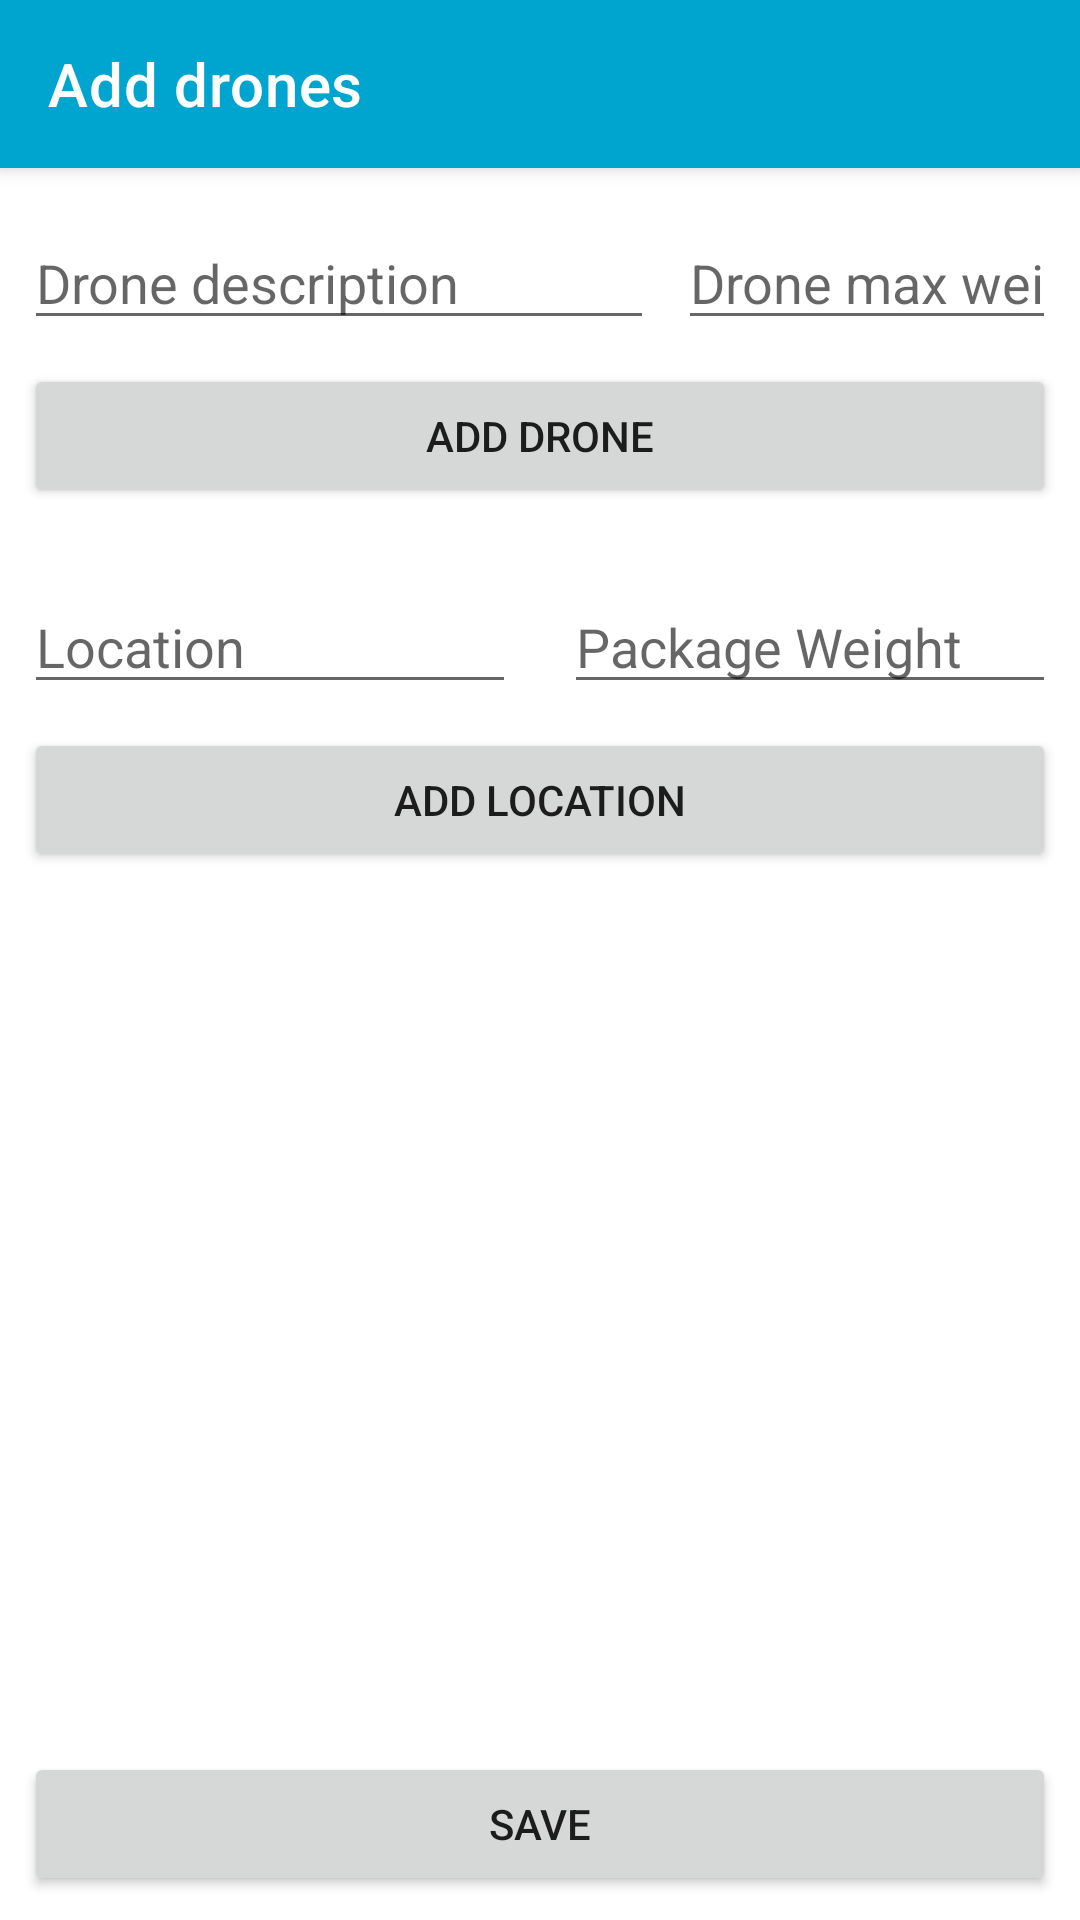

The Android layout XML behind this screen, and the referenced resources:
<!-- AndroidManifest.xml: application theme Theme.Dronedelivery -->
<!-- res/layout/activity_drone_form.xml -->
<?xml version="1.0" encoding="utf-8"?>
<androidx.constraintlayout.widget.ConstraintLayout xmlns:android="http://schemas.android.com/apk/res/android"
    xmlns:app="http://schemas.android.com/apk/res-auto"
    xmlns:tools="http://schemas.android.com/tools"
    android:layout_width="match_parent"
    android:layout_height="match_parent"
    tools:context=".ui.DroneForm">

        <androidx.appcompat.widget.Toolbar
            android:id="@+id/my_toolbar"
            android:layout_width="match_parent"
            android:layout_height="?attr/actionBarSize"
            android:background="?attr/colorPrimary"
            android:elevation="4dp"
            android:theme="@style/ThemeOverlay.AppCompat.ActionBar"
            app:layout_constraintEnd_toEndOf="parent"
            app:layout_constraintStart_toStartOf="parent"
            app:layout_constraintTop_toTopOf="parent"
            app:popupTheme="@style/ThemeOverlay.AppCompat.Light"
            app:title="Add drones"
            app:titleTextColor="@color/white" />

        <EditText
            android:id="@+id/editTextText_Name"
            android:layout_width="0dp"
            android:layout_height="wrap_content"
            android:layout_marginStart="8dp"
            android:layout_marginTop="16dp"
            android:ems="10"
            android:hint="Drone description"
            android:inputType="textPersonName"
            app:layout_constraintStart_toStartOf="parent"
            app:layout_constraintTop_toBottomOf="@+id/my_toolbar" />

        <EditText
            android:id="@+id/editTextText_Weight"
            android:layout_width="0dp"
            android:layout_height="wrap_content"
            android:layout_marginStart="8dp"
            android:layout_marginTop="16dp"
            android:layout_marginEnd="8dp"
            android:ems="10"
            android:hint="Drone max weight"
            android:inputType="number"
            app:layout_constraintEnd_toEndOf="parent"
            app:layout_constraintHorizontal_bias="0.0"
            app:layout_constraintStart_toEndOf="@+id/editTextText_Name"
            app:layout_constraintTop_toBottomOf="@+id/my_toolbar" />

        <Button
            android:id="@+id/button_addDrone"
            android:layout_width="0dp"
            android:layout_height="wrap_content"
            android:layout_marginStart="8dp"
            android:layout_marginTop="8dp"
            android:layout_marginEnd="8dp"
            android:text="Add Drone"
            app:layout_constraintEnd_toEndOf="parent"
            app:layout_constraintStart_toStartOf="parent"
            app:layout_constraintTop_toBottomOf="@+id/editTextText_Name" />

        <ListView
            android:id="@+id/listView_drones"
            android:layout_width="0dp"
            android:layout_height="wrap_content"
            android:layout_marginStart="8dp"
            android:layout_marginTop="8dp"
            android:layout_marginEnd="8dp"
            app:layout_constraintEnd_toEndOf="parent"
            app:layout_constraintHorizontal_bias="1.0"
            app:layout_constraintStart_toStartOf="parent"
            app:layout_constraintTop_toBottomOf="@+id/button_addDrone" />

        <EditText
            android:id="@+id/editTextText_PackageWeight"
            android:layout_width="0dp"
            android:layout_height="wrap_content"
            android:layout_marginStart="8dp"
            android:layout_marginTop="16dp"
            android:layout_marginEnd="8dp"
            android:ems="10"
            android:hint="Package Weight"
            android:inputType="number"
            app:layout_constraintEnd_toEndOf="parent"
            app:layout_constraintStart_toEndOf="@+id/editTextText_Location"
            app:layout_constraintTop_toBottomOf="@+id/listView_drones"
            tools:ignore="MissingConstraints" />

        <EditText
            android:id="@+id/editTextText_Location"
            android:layout_width="0dp"
            android:layout_height="wrap_content"
            android:layout_marginStart="8dp"
            android:layout_marginTop="16dp"
            android:layout_marginEnd="8dp"
            android:ems="10"
            android:hint="Location"
            android:inputType="textPersonName"
            app:layout_constraintEnd_toStartOf="@+id/editTextText_PackageWeight"
            app:layout_constraintStart_toStartOf="parent"
            app:layout_constraintTop_toBottomOf="@+id/listView_drones"
            tools:ignore="MissingConstraints" />

        <Button
            android:id="@+id/button_addLocation"
            android:layout_width="0dp"
            android:layout_height="wrap_content"
            android:layout_marginStart="8dp"
            android:layout_marginTop="8dp"
            android:layout_marginEnd="8dp"
            android:text="Add location"
            app:layout_constraintEnd_toEndOf="parent"
            app:layout_constraintHorizontal_bias="0.0"
            app:layout_constraintStart_toStartOf="parent"
            app:layout_constraintTop_toBottomOf="@+id/editTextText_PackageWeight" />

        <ListView
            android:id="@+id/listView_locations"
            android:layout_width="0dp"
            android:layout_height="wrap_content"
            android:layout_marginStart="8dp"
            android:layout_marginTop="8dp"
            android:layout_marginEnd="8dp"
            android:layout_marginBottom="16dp"
            app:layout_constraintBottom_toTopOf="@+id/button_save"
            app:layout_constraintEnd_toEndOf="parent"
            app:layout_constraintHorizontal_bias="1.0"
            app:layout_constraintStart_toStartOf="parent"
            app:layout_constraintTop_toBottomOf="@+id/button_addLocation"
            app:layout_constraintVertical_bias="0.0" />

        <Button
            android:id="@+id/button_save"
            android:layout_width="0dp"
            android:layout_height="wrap_content"
            android:layout_marginStart="8dp"
            android:layout_marginEnd="8dp"
            android:layout_marginBottom="8dp"
            android:text="Save"
            app:layout_constraintBottom_toBottomOf="parent"
            app:layout_constraintEnd_toEndOf="parent"
            app:layout_constraintStart_toStartOf="parent"
            tools:ignore="MissingConstraints" />

</androidx.constraintlayout.widget.ConstraintLayout>
<!-- resources referenced by this layout -->
<resources>
  <color name="white">#FFFFFFFF</color>
  <style name="Theme.Dronedelivery" parent="Theme.MaterialComponents.DayNight.DarkActionBar">
          
          <item name="colorPrimary">@color/primary</item>
          <item name="colorPrimaryVariant">@color/primary</item>
          <item name="colorOnPrimary">@color/white</item>
          
          <item name="colorSecondary">@color/teal_200</item>
          <item name="colorSecondaryVariant">@color/primary</item>
          <item name="colorOnSecondary">@color/black</item>
          
          <item name="android:statusBarColor" tools:targetApi="l">?attr/colorPrimaryVariant</item>
          
      </style>
  <color name="primary">#00A5CF</color>
  <color name="teal_200">#FF03DAC5</color>
  <color name="black">#FF000000</color>
</resources>
